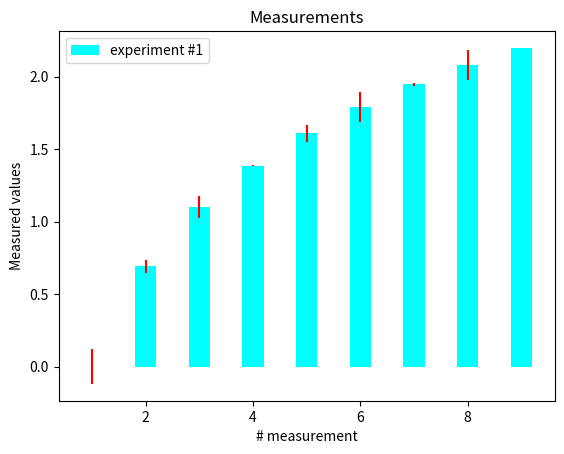

Here is the Python script that generated this plot:
import numpy as np
import matplotlib.pyplot as plt

# generate measures from gaussian distribution 
x = np.arange(0, 10, 1)

# values computed from "measured"
y = np.log(x)

# add some error samples from standard normal distribution 
xe = 0.1 * np.abs(np.random.randn(len(y)))

# draw and show errorbar
plt.bar(x, y, yerr=xe, width=0.4, align='center', ecolor='r', color='cyan',
                                                    label='experiment #1');

# give some explainations
plt.xlabel('# measurement')
plt.ylabel('Measured values')
plt.title('Measurements')
plt.legend(loc='upper left')

plt.show()
